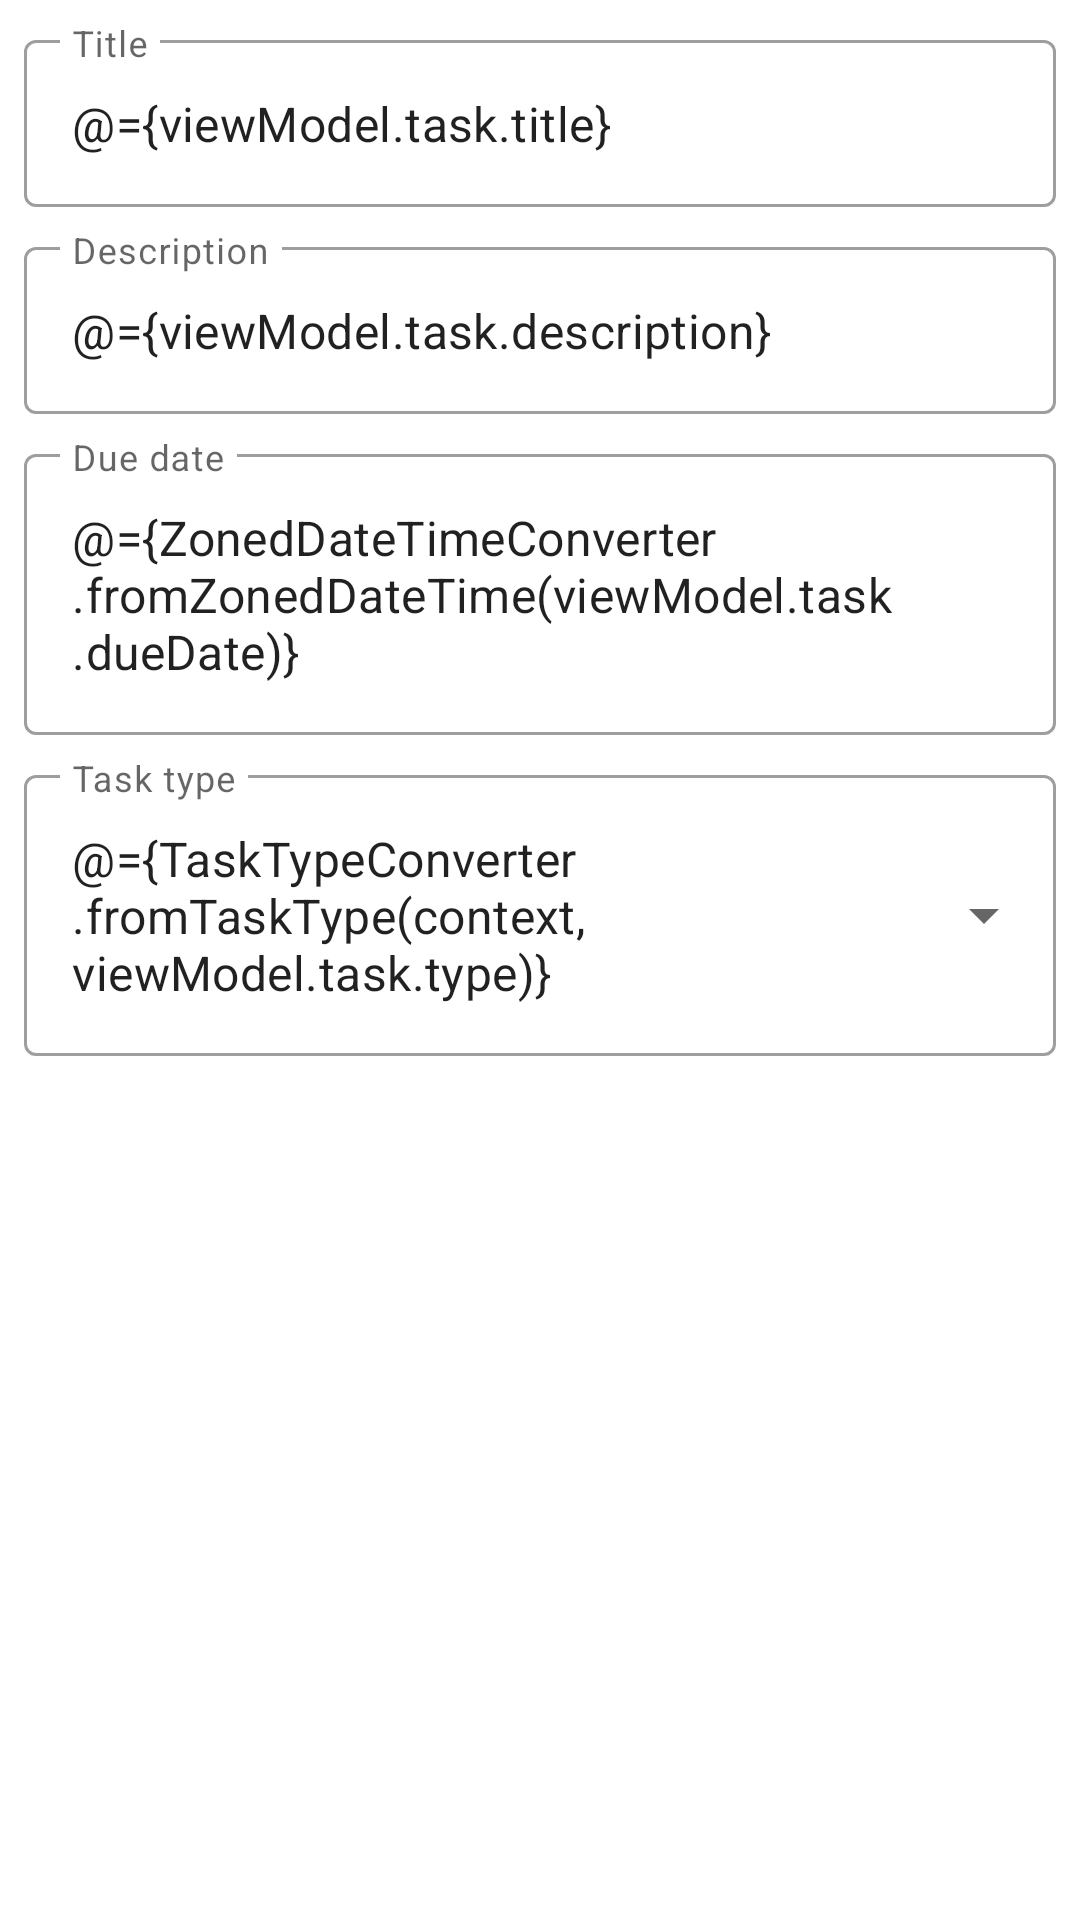

This screen was rendered from an Android layout file. Write that file and the resources it references.
<!-- AndroidManifest.xml: application theme AppTheme -->
<!-- res/layout/layout_add_edit_task.xml -->
<?xml version="1.0" encoding="utf-8"?>
<layout xmlns:android="http://schemas.android.com/apk/res/android"
    xmlns:app="http://schemas.android.com/apk/res-auto"
    xmlns:tools="http://schemas.android.com/tools">

    <data>

        <import type="pl.michalregulski.taskmanager.utils.databinding.TaskTypeConverter" />

        <import type="pl.michalregulski.taskmanager.utils.databinding.ZonedDateTimeConverter" />

        <variable
            name="viewModel"
            type="pl.michalregulski.taskmanager.viewmodel.AddEditTaskViewModel" />
    </data>

    <androidx.constraintlayout.widget.ConstraintLayout
        android:id="@+id/addEditTaskCL"
        android:layout_width="match_parent"
        android:layout_height="match_parent"
        android:clickable="true"
        android:focusable="true"
        android:focusableInTouchMode="true"
        app:layout_behavior="@string/appbar_scrolling_view_behavior"
        tools:context=".ui.AddEditTaskActivity"
        tools:showIn="@layout/activity_add_edit_task">

        <com.google.android.material.textfield.TextInputLayout
            android:id="@+id/titleTIL"
            style="@style/Widget.MaterialComponents.TextInputLayout.OutlinedBox"
            android:layout_width="0dp"
            android:layout_height="wrap_content"
            android:layout_marginStart="@dimen/margin"
            android:layout_marginTop="@dimen/margin"
            android:layout_marginEnd="@dimen/margin"
            android:layout_marginBottom="@dimen/margin"
            app:layout_constraintEnd_toEndOf="parent"
            app:layout_constraintStart_toStartOf="parent"
            app:layout_constraintTop_toTopOf="parent">

            <com.google.android.material.textfield.TextInputEditText
                android:id="@+id/titleET"
                android:layout_width="match_parent"
                android:layout_height="match_parent"
                android:hint="@string/title_title"
                android:inputType="text|textCapSentences|textAutoCorrect"
                android:text="@={viewModel.task.title}" />
        </com.google.android.material.textfield.TextInputLayout>

        <com.google.android.material.textfield.TextInputLayout
            android:id="@+id/descriptionTIL"
            style="@style/Widget.MaterialComponents.TextInputLayout.OutlinedBox"
            android:layout_width="0dp"
            android:layout_height="wrap_content"
            android:layout_marginStart="@dimen/margin"
            android:layout_marginTop="@dimen/margin"
            android:layout_marginEnd="@dimen/margin"
            app:layout_constraintEnd_toEndOf="parent"
            app:layout_constraintStart_toStartOf="parent"
            app:layout_constraintTop_toBottomOf="@id/titleTIL">

            <com.google.android.material.textfield.TextInputEditText
                android:id="@+id/descriptionET"
                android:layout_width="match_parent"
                android:layout_height="match_parent"
                android:hint="@string/title_description"
                android:inputType="text|textCapSentences|textAutoCorrect"
                android:text="@={viewModel.task.description}" />
        </com.google.android.material.textfield.TextInputLayout>

        <com.google.android.material.textfield.TextInputLayout
            android:id="@+id/dueDateTIL"
            style="@style/Widget.MaterialComponents.TextInputLayout.OutlinedBox"
            android:layout_width="0dp"
            android:layout_height="wrap_content"
            android:layout_marginStart="@dimen/margin"
            android:layout_marginTop="@dimen/margin"
            android:layout_marginEnd="@dimen/margin"
            app:layout_constraintEnd_toEndOf="parent"
            app:layout_constraintStart_toStartOf="parent"
            app:layout_constraintTop_toBottomOf="@id/descriptionTIL">

            <com.google.android.material.textfield.TextInputEditText
                android:id="@+id/dueDateET"
                android:layout_width="match_parent"
                android:layout_height="match_parent"
                android:clickable="false"
                android:cursorVisible="false"
                android:hint="@string/title_due_date"
                android:inputType="none"
                android:text="@={ZonedDateTimeConverter.fromZonedDateTime(viewModel.task.dueDate)}" />
        </com.google.android.material.textfield.TextInputLayout>

        <com.google.android.material.textfield.TextInputLayout
            android:id="@+id/taskTypeTIL"
            style="@style/Widget.MaterialComponents.TextInputLayout.OutlinedBox.ExposedDropdownMenu"
            android:layout_width="0dp"
            android:layout_height="wrap_content"
            android:layout_marginStart="@dimen/margin"
            android:layout_marginTop="@dimen/margin"
            android:layout_marginEnd="@dimen/margin"
            app:layout_constraintEnd_toEndOf="parent"
            app:layout_constraintStart_toStartOf="parent"
            app:layout_constraintTop_toBottomOf="@+id/dueDateTIL">

            <AutoCompleteTextView
                android:id="@+id/taskTypeET"
                android:layout_width="match_parent"
                android:layout_height="wrap_content"
                android:cursorVisible="false"
                android:hint="@string/title_task_type"
                android:inputType="none"
                android:text="@={TaskTypeConverter.fromTaskType(context, viewModel.task.type)}" />
        </com.google.android.material.textfield.TextInputLayout>

    </androidx.constraintlayout.widget.ConstraintLayout>
</layout>
<!-- res/layout/activity_add_edit_task.xml (included above) -->
<?xml version="1.0" encoding="utf-8"?>
<layout xmlns:android="http://schemas.android.com/apk/res/android"
    xmlns:app="http://schemas.android.com/apk/res-auto"
    xmlns:tools="http://schemas.android.com/tools">

    <data>

        <import type="android.view.View" />

        <variable
            name="viewModel"
            type="pl.michalregulski.taskmanager.viewmodel.AddEditTaskViewModel" />

    </data>

    <androidx.coordinatorlayout.widget.CoordinatorLayout
        android:layout_width="match_parent"
        android:layout_height="match_parent"
        tools:context=".ui.AddEditTaskActivity">

        <com.google.android.material.appbar.AppBarLayout
            android:layout_width="match_parent"
            android:layout_height="wrap_content"
            android:fitsSystemWindows="true"
            android:theme="@style/AppTheme.AppBarOverlay">

            <androidx.appcompat.widget.Toolbar
                android:id="@+id/toolbar"
                android:layout_width="match_parent"
                android:layout_height="?attr/actionBarSize"
                app:popupTheme="@style/AppTheme.PopupOverlay" />

        </com.google.android.material.appbar.AppBarLayout>

        <include
            android:id="@+id/content"
            layout="@layout/layout_add_edit_task"
            app:viewModel="@{viewModel}" />

        <com.google.android.material.floatingactionbutton.FloatingActionButton
            android:id="@+id/fab"
            android:layout_width="wrap_content"
            android:layout_height="wrap_content"
            android:layout_gravity="bottom|end"
            android:layout_margin="@dimen/fab_margin"
            android:tint="@android:color/white"
            app:srcCompat="@drawable/ic_baseline_done_24" />

    </androidx.coordinatorlayout.widget.CoordinatorLayout>

</layout>
<!-- resources referenced by this layout -->
<resources>
  <dimen name="fab_margin">16dp</dimen>
  <dimen name="margin">8dp</dimen>
  <string name="title_description">Description</string>
  <string name="title_due_date">Due date</string>
  <string name="title_task_type">Task type</string>
  <string name="title_title">Title</string>
  <style name="AppTheme.AppBarOverlay" parent="ThemeOverlay.MaterialComponents.Dark.ActionBar" />
  <style name="AppTheme.PopupOverlay" parent="ThemeOverlay.MaterialComponents.Light" />
  <style name="AppTheme" parent="Theme.MaterialComponents.Light.NoActionBar">
          <item name="colorOnPrimary">@color/onPrimaryColor</item>
          <item name="colorOnSecondary">@color/onSecondaryColor</item>
      </style>
  <color name="onPrimaryColor">#FFFFFF</color>
  <color name="onSecondaryColor">#FFFFFF</color>
</resources>
